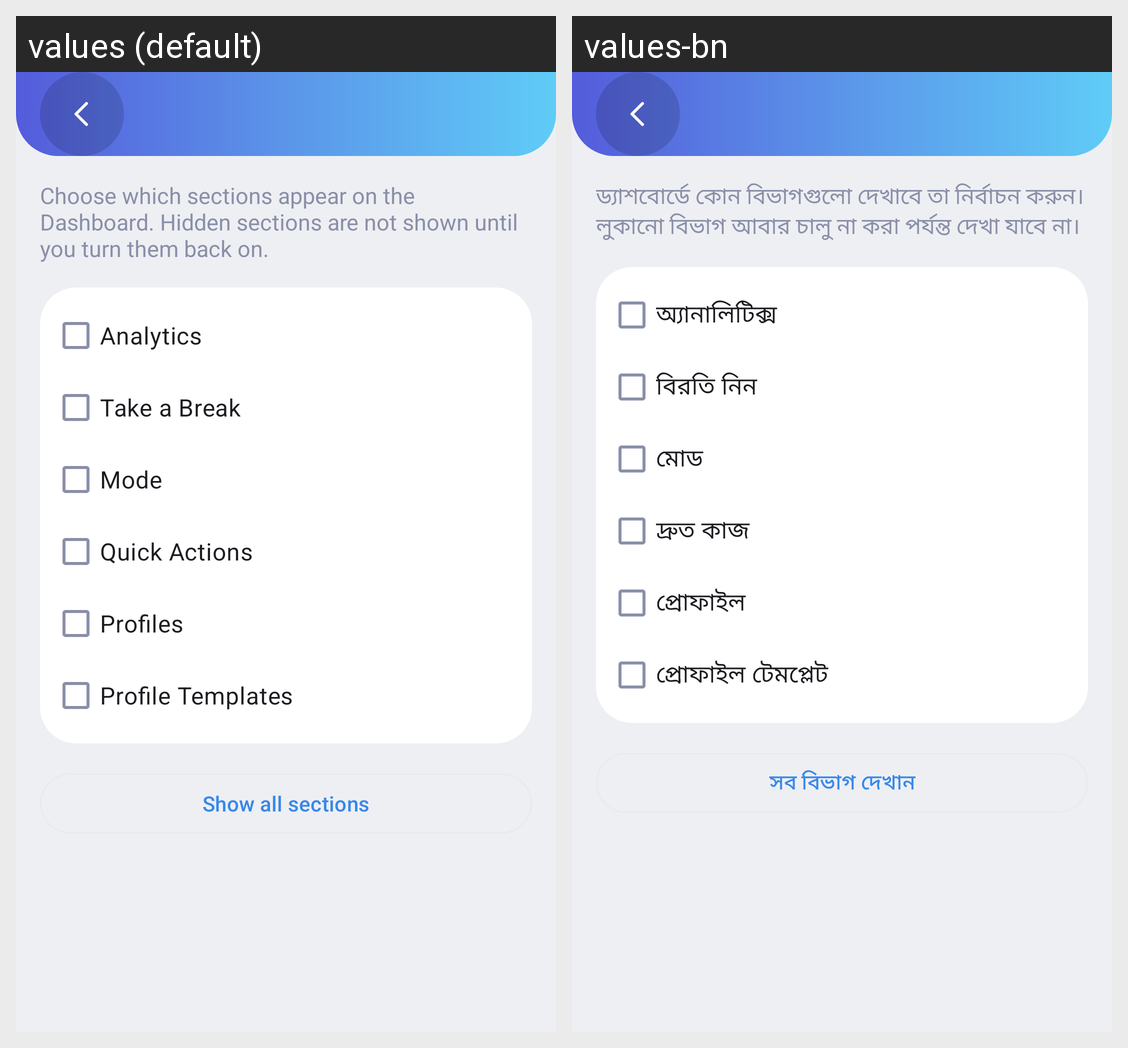

Translations of the strings shown on this Android screen, per locale in the grid:
Android screen res/layout/activity_organise_dashboard.xml rendered under 2 locales, left to right: values (default), values-bn. Device: Nexus 5 (rendered at 1080×1920; each locale shown at half size, 540×960, under a caption strip naming it); theme Theme.PureLock.White.
Strings drawn on this screen, with the default value and each locale's value (text and hints the layout hard-codes, and strings that could not be matched under every locale, appear in the picture but are not listed):

sf_set_organise_desc
  values: Choose which sections appear on the Dashboard. Hidden sections are not shown until you turn them back on.
  values-bn: ড্যাশবোর্ডে কোন বিভাগগুলো দেখাবে তা নির্বাচন করুন। লুকানো বিভাগ আবার চালু না করা পর্যন্ত দেখা যাবে না।

sf_set_organise_analytics
  values: Analytics
  values-bn: অ্যানালিটিক্স

sf_set_organise_take_break
  values: Take a Break
  values-bn: বিরতি নিন

sf_set_organise_mode
  values: Mode
  values-bn: মোড

sf_set_organise_quick
  values: Quick Actions
  values-bn: দ্রুত কাজ

sf_set_organise_profiles
  values: Profiles
  values-bn: প্রোফাইল

sf_set_organise_templates
  values: Profile Templates
  values-bn: প্রোফাইল টেমপ্লেট

sf_set_organise_show_all
  values: Show all sections
  values-bn: সব বিভাগ দেখান
